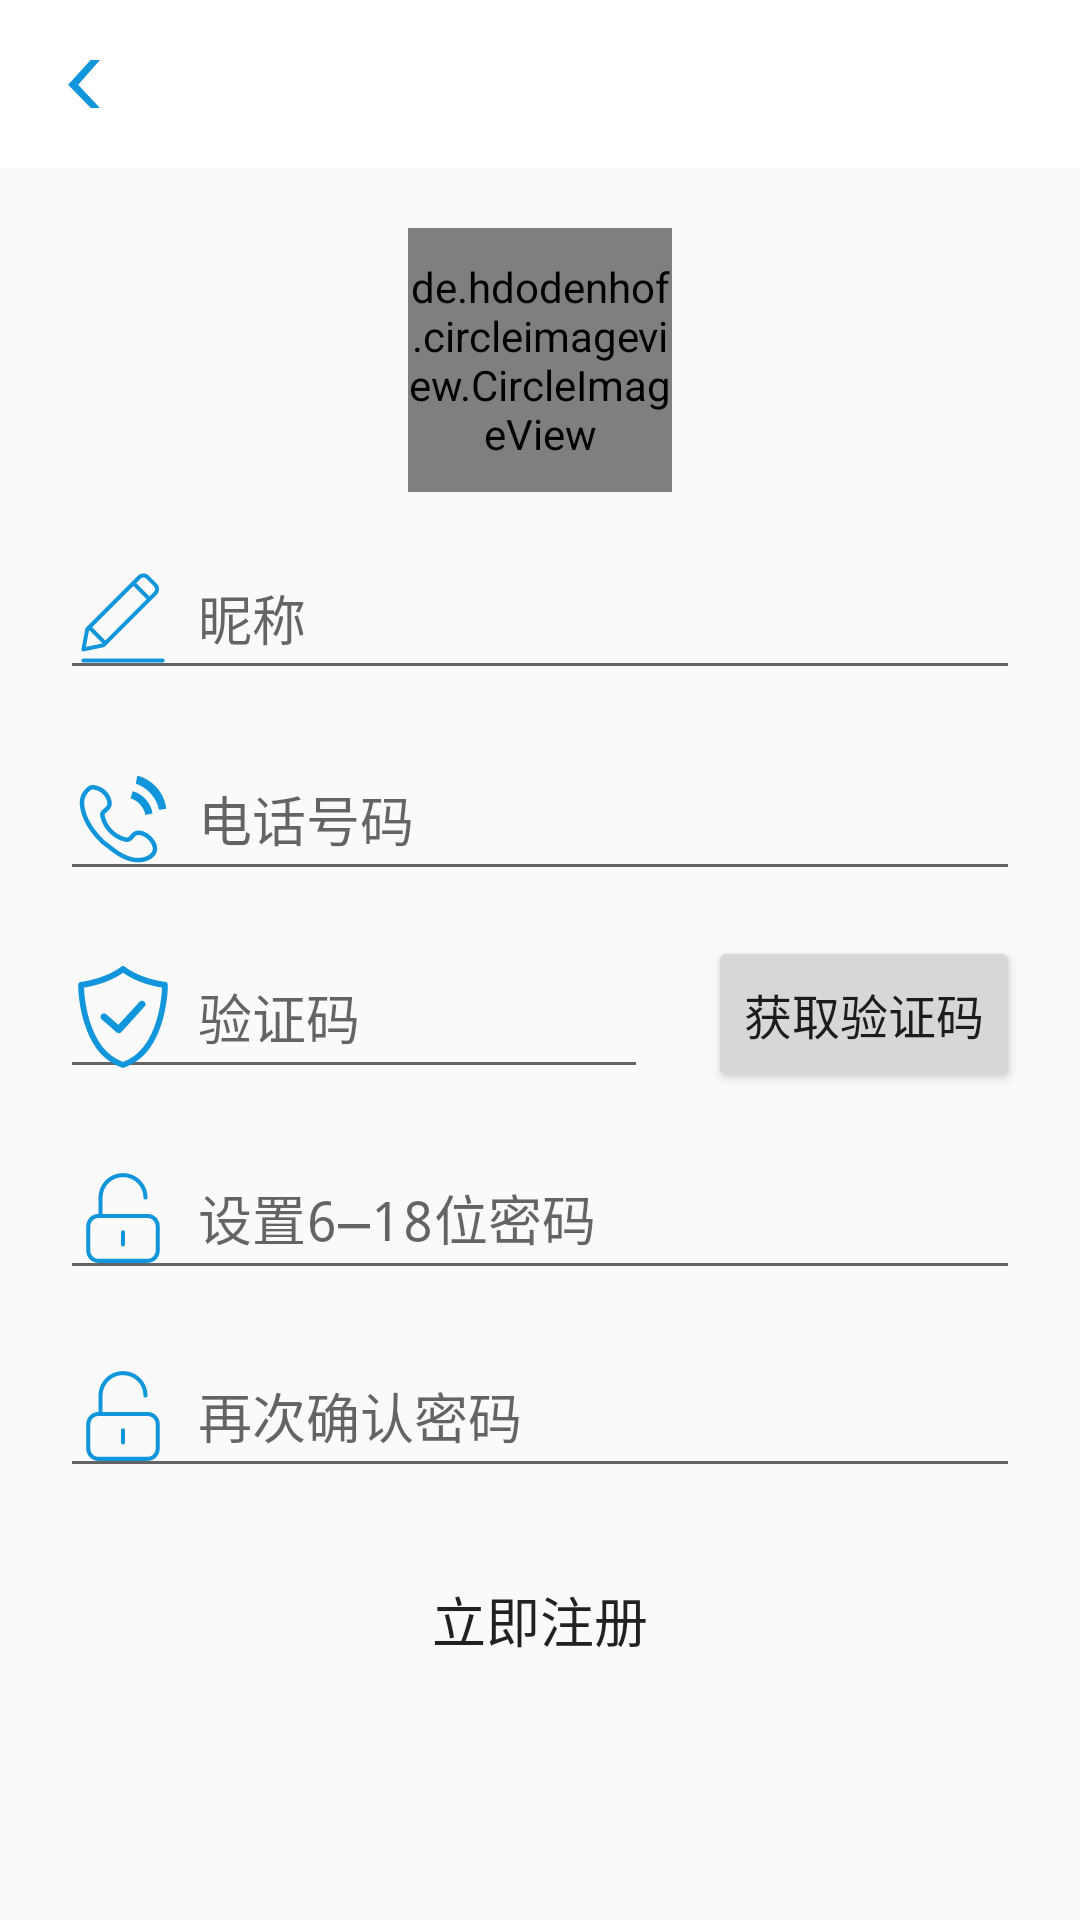

Write the Android layout XML for this screen, with the resource values it uses.
<!-- AndroidManifest.xml: application theme AppTheme -->
<!-- res/layout/activity_registe_page.xml -->
<?xml version="1.0" encoding="utf-8"?>
<LinearLayout xmlns:android="http://schemas.android.com/apk/res/android"
    xmlns:app="http://schemas.android.com/apk/res-auto"
    xmlns:tools="http://schemas.android.com/tools"
    android:layout_width="match_parent"
    android:layout_height="match_parent"
    android:orientation="vertical"
   >
     <com.google.android.material.appbar.AppBarLayout
        android:layout_width="match_parent"
        android:layout_height="wrap_content"
        android:background="#fff">

        <androidx.appcompat.widget.Toolbar
            android:layout_width="match_parent"
            android:layout_height="wrap_content"
            android:background="#fff"
            app:navigationIcon="@mipmap/back">

        </androidx.appcompat.widget.Toolbar>

    </com.google.android.material.appbar.AppBarLayout>

    <RelativeLayout
        android:layout_width="match_parent"
        android:layout_height="match_parent">

        <de.hdodenhof.circleimageview.CircleImageView
            android:id="@+id/headIcon"
            android:layout_centerHorizontal="true"
            android:layout_marginTop="20dp"
            android:layout_width="88dp"
            android:layout_height="88dp"
            android:src="@drawable/ic_login_head_icon"
            />
        <EditText

            android:id="@+id/nick_name"
            android:layout_width="match_parent"
            android:layout_height="wrap_content"
            android:layout_below="@id/headIcon"
            android:layout_marginLeft="20dp"
            android:layout_marginTop="15dp"
            android:layout_marginRight="20dp"
            android:drawablePadding="8dp"
            android:drawableLeft="@drawable/ic_nick_name"
            android:hint="昵称" />
        <EditText
            android:layout_below="@id/nick_name"
            android:id="@+id/registe_tel"
            android:layout_width="match_parent"
            android:layout_height="wrap_content"
            android:layout_marginTop="16dp"
            android:layout_marginLeft="20dp"
            android:layout_marginRight="20dp"
            android:drawablePadding="8dp"
            android:drawableLeft="@drawable/ic_tel"
            android:hint="电话号码" />

        <EditText
            android:layout_toLeftOf="@id/registe_getYzm"
            android:id="@+id/registe_yzm"
            android:layout_width="match_parent"
            android:layout_height="wrap_content"
            android:layout_below="@id/registe_tel"
            android:layout_marginLeft="20dp"
            android:layout_marginTop="15dp"
            android:layout_marginRight="20dp"
            android:drawablePadding="8dp"
            android:drawableLeft="@drawable/ic_yzm"
            android:hint="验证码" />

        <Button
            android:layout_alignParentRight="true"
            android:elevation="3dp"
            android:id="@+id/registe_getYzm"
            android:layout_width="wrap_content"
            android:layout_height="52dp"
            android:layout_below="@id/registe_tel"
            android:layout_marginTop="15dp"
            android:layout_marginRight="20dp"

            android:text="获取验证码"
            android:textSize="16sp" />

        <EditText
            android:inputType="textPassword"
            android:id="@+id/registe_pwd"
            android:layout_width="match_parent"
            android:layout_height="wrap_content"
            android:layout_below="@id/registe_getYzm"
            android:layout_marginLeft="20dp"
            android:layout_marginTop="15dp"
            android:layout_marginRight="20dp"
            android:drawablePadding="8dp"
            android:drawableLeft="@drawable/ic_pwd"
            android:hint="设置6—18位密码" />
        <EditText
            android:inputType="textPassword"
            android:id="@+id/_registe_secPwd"
            android:layout_width="match_parent"
            android:layout_height="wrap_content"
            android:layout_below="@id/registe_pwd"
            android:layout_marginLeft="20dp"
            android:layout_marginTop="15dp"
            android:layout_marginRight="20dp"
            android:drawablePadding="8dp"
            android:drawableLeft="@drawable/ic_pwd"
            android:hint="再次确认密码" />
        <Button
            android:layout_centerInParent="true"
            android:layout_below="@id/_registe_secPwd"
            android:text="立即注册"
            android:textSize="18sp"
            android:background="@drawable/registe_btn"
            android:layout_margin="16dp"
            android:layout_width="match_parent"
            android:layout_height="56dp"
            android:id="@+id/registe_btn"/>
    </RelativeLayout>
</LinearLayout>
<!-- resources referenced by this layout -->
<resources>
  <!-- drawable ic_login_head_icon (drawable) -->
  <vector android:height="128dp" android:viewportHeight="1024"
      android:viewportWidth="1024" android:width="128dp" xmlns:android="http://schemas.android.com/apk/res/android">
      <path android:fillColor="#dbb177" android:pathData="M665.6,656.56C771.01,602.35 843.29,487.91 843.29,361.41 843.29,177.69 695.72,27.11 512,27.11S180.71,174.68 180.71,358.4c0,126.49 72.28,243.95 177.69,298.16C183.72,707.76 60.24,852.33 60.24,1002.92h60.24c0,-180.71 174.68,-301.18 391.53,-301.18s391.53,120.47 391.53,301.18h60.24c0,-150.59 -123.48,-295.15 -298.16,-346.35zM240.94,358.4c0,-150.59 120.47,-271.06 271.06,-271.06s271.06,120.47 271.06,271.06 -120.47,271.06 -271.06,271.06 -271.06,-123.48 -271.06,-271.06z"/>
  </vector>
  <!-- drawable ic_nick_name (drawable) -->
  <vector android:height="34dp" android:viewportHeight="1024"
      android:viewportWidth="1024" android:width="34dp" xmlns:android="http://schemas.android.com/apk/res/android">
      <path android:fillColor="#1296db" android:pathData="M114,847.4c-5.2,0 -10.3,-2 -14,-5.8 -4.8,-4.7 -6.9,-11.5 -5.6,-18l39,-202.6c0.8,-3.9 2.7,-7.5 5.5,-10.4L662.4,87c30,-30 78.8,-30 108.8,0l80.5,80.6c30,30 30,78.8 0,108.8L328.2,800c-2.8,2.8 -6.3,4.6 -10.1,5.4L118,847c-1.3,0.3 -2.7,0.4 -4,0.4zM171.5,634.6l-32.2,167.2 164.9,-34.2 519.4,-519.4c14.4,-14.4 14.4,-37.9 0,-52.3L743,115.3c-7,-7 -16.3,-10.8 -26.1,-10.8s-19.2,3.8 -26.1,10.8L171.5,634.6zM314.1,785.9z"/>
      <path android:fillColor="#1296db" android:pathData="M334.2,785.7c-5.1,0 -10.2,-2 -14.1,-5.9L159,618.8c-7.8,-7.8 -7.8,-20.5 0,-28.3s20.5,-7.8 28.3,0l161.1,161.1c7.8,7.8 7.8,20.5 0,28.3 -3.9,3.9 -9.1,5.8 -14.2,5.8zM777.2,342.7c-5.1,0 -10.2,-2 -14.1,-5.9L602,175.7c-7.8,-7.8 -7.8,-20.5 0,-28.3s20.5,-7.8 28.3,0l161.1,161.1c7.8,7.8 7.8,20.5 0,28.3 -3.9,3.9 -9,5.9 -14.2,5.9z"/>
      <path android:fillColor="#1296db" android:pathData="M910.7,959.5H113.3c-11,0 -20,-9 -20,-20s9,-20 20,-20h797.4c11,0 20,9 20,20s-8.9,20 -20,20z"/>
  </vector>
  <!-- drawable ic_pwd (drawable) -->
  <vector android:height="34dp" android:viewportHeight="1024"
      android:viewportWidth="1024" android:width="34dp" xmlns:android="http://schemas.android.com/apk/res/android">
      <path android:fillColor="#1296db" android:pathData="M512,634.97a20.48,20.48 0,0 0,-20.5 20.5v122.97a20.48,20.48 0,0 0,20.5 20.49,20.48 20.48,0 0,0 20.5,-20.49v-122.97a20.48,20.48 0,0 0,-20.5 -20.5zM757.94,471.01L307.06,471.01L307.06,307.06c0,-113.2 91.74,-204.94 204.94,-204.94s204.95,91.74 204.95,204.94a20.48,20.48 0,0 0,20.5 20.5,20.48 20.48,0 0,0 20.49,-20.5c0,-135.84 -110.12,-245.94 -245.94,-245.94 -135.81,0 -245.94,110.1 -245.94,245.94v163.95c-67.92,0 -122.97,55.03 -122.97,122.97v245.93c0,67.9 55.05,122.97 122.97,122.97h491.88c67.89,0 122.97,-55.08 122.97,-122.97v-245.93c0,-67.94 -55.08,-122.97 -122.97,-122.97zM839.92,839.92c0,45.28 -36.71,81.98 -81.98,81.98L266.06,921.9c-45.26,0 -81.98,-36.71 -81.98,-81.98v-245.93c0,-45.27 36.72,-81.98 81.98,-81.98h491.88c45.27,0 81.98,36.71 81.98,81.98v245.93z"/>
  </vector>
  <style name="AppTheme" parent="Theme.AppCompat.Light.DarkActionBar">
          
          <item name="colorPrimary">#E53D00</item>
          <item name="colorPrimaryDark">#272838</item>
          <item name="colorAccent">#EB9486</item>
          <item name="windowNoTitle">true</item>
      </style>
</resources>
